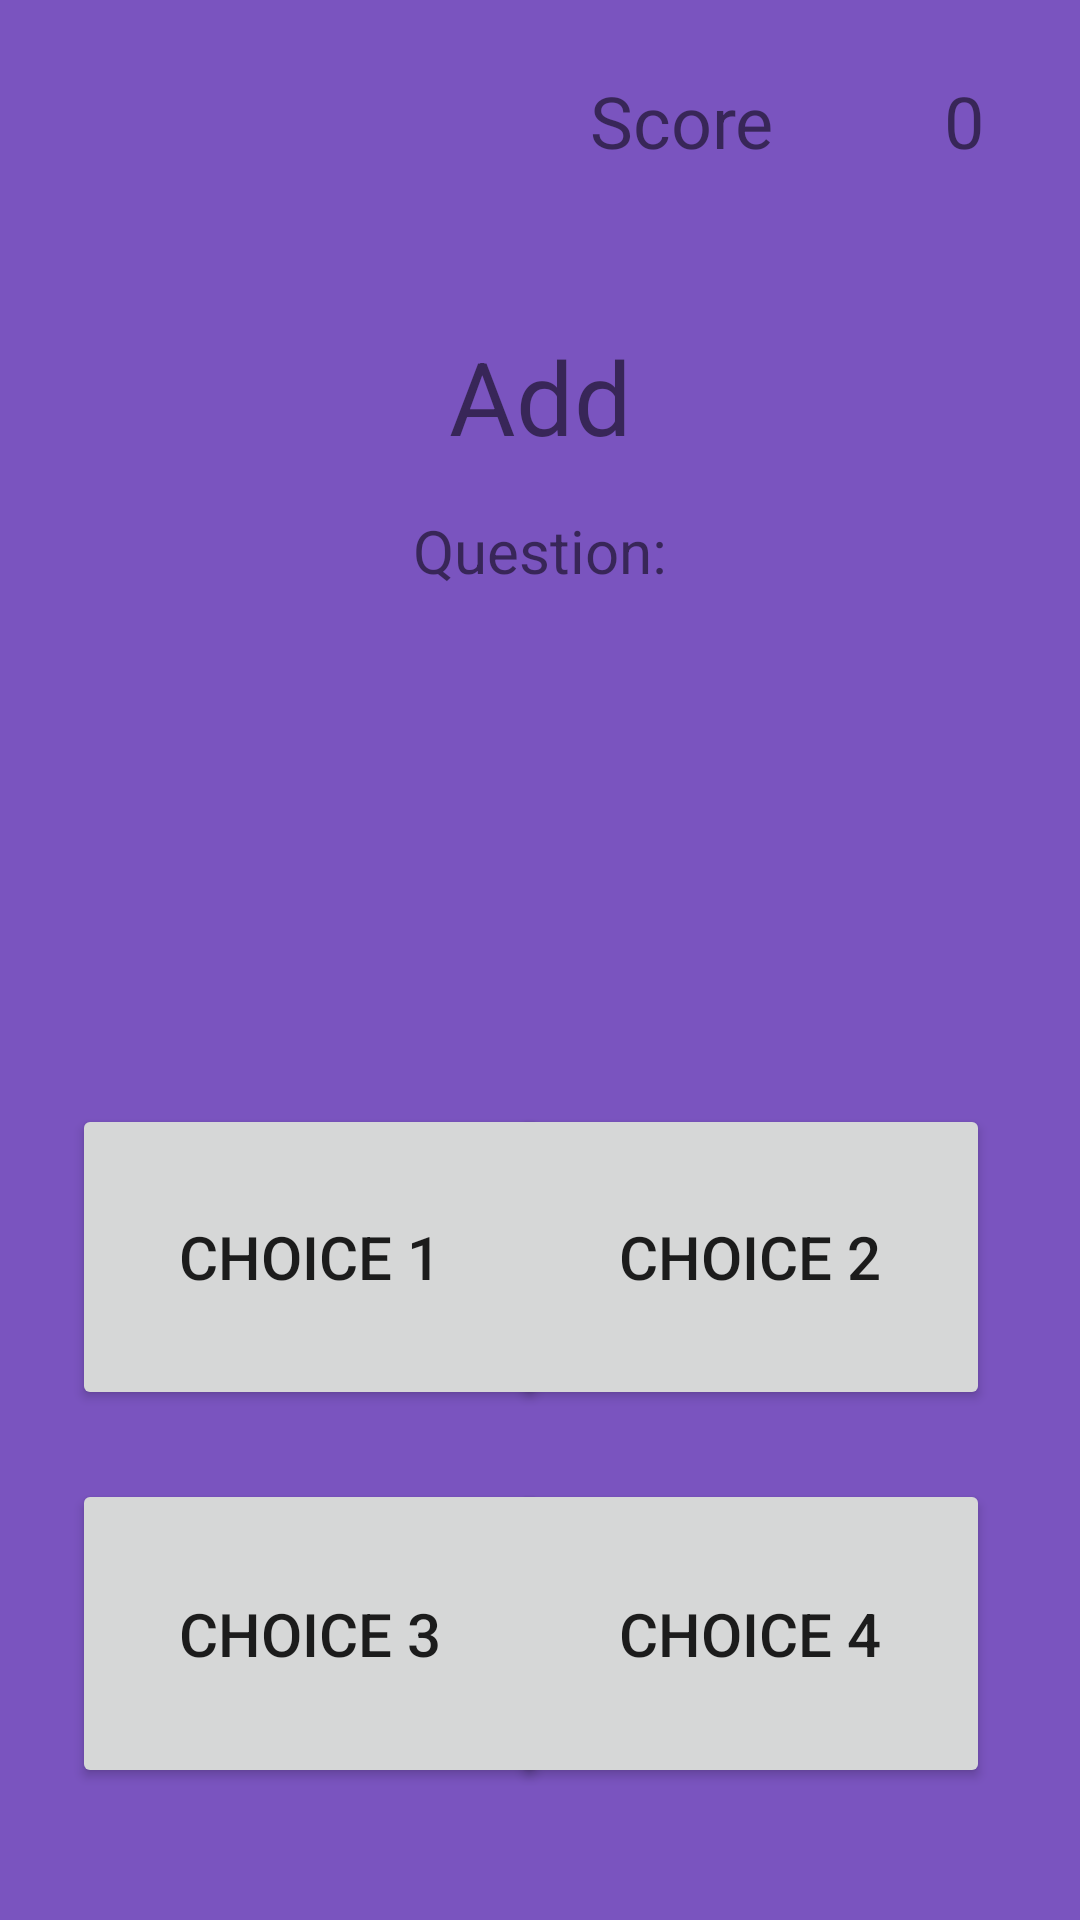

Produce the Android XML layout that renders to this screen, including the resource entries it uses.
<!-- AndroidManifest.xml: application theme Theme.COM413Application -->
<!-- res/layout/fragment_add.xml -->
<?xml version="1.0" encoding="utf-8"?>
<androidx.constraintlayout.widget.ConstraintLayout xmlns:android="http://schemas.android.com/apk/res/android"
    xmlns:app="http://schemas.android.com/apk/res-auto"
    xmlns:tools="http://schemas.android.com/tools"
    android:id="@+id/relativeLayout"
    android:layout_width="match_parent"
    android:layout_height="match_parent"
    android:background="#7A54BF">


    <TextView
        android:id="@+id/score_text"
        android:layout_width="wrap_content"
        android:layout_height="wrap_content"
        android:layout_marginTop="24dp"
        android:layout_marginEnd="102dp"
        android:text="Score"
        android:textSize="24sp"
        app:layout_constraintEnd_toEndOf="parent"
        app:layout_constraintTop_toTopOf="parent" />

    <TextView
        android:id="@+id/score"
        android:layout_width="wrap_content"
        android:layout_height="wrap_content"
        android:layout_marginTop="24dp"
        android:layout_marginEnd="32dp"
        android:text="0"
        android:textSize="24sp"
        app:layout_constraintEnd_toEndOf="parent"
        app:layout_constraintTop_toTopOf="parent" />

    <TextView
        android:id="@+id/question"
        android:layout_width="172dp"
        android:layout_height="93dp"
        android:padding="8dp"
        android:textAlignment="center"
        android:textSize="48sp"
        app:layout_constraintEnd_toEndOf="parent"
        app:layout_constraintStart_toStartOf="parent"
        app:layout_constraintTop_toBottomOf="@+id/qNumberText" />

    <Button
        android:id="@+id/choice1"
        android:layout_width="0dp"
        android:layout_height="0dp"
        android:text="CHOICE 1"
        android:textSize="20sp"
        app:layout_constraintBottom_toBottomOf="@+id/choice2"
        app:layout_constraintEnd_toEndOf="@+id/choice3"
        app:layout_constraintStart_toStartOf="@+id/choice3"
        app:layout_constraintTop_toTopOf="@+id/choice2" />

    <Button
        android:id="@+id/choice2"
        android:layout_width="0dp"
        android:layout_height="102dp"
        android:layout_marginBottom="23dp"
        android:text="CHOICE 2"
        android:textSize="20sp"
        app:layout_constraintBottom_toTopOf="@+id/choice4"
        app:layout_constraintEnd_toEndOf="@+id/choice4"
        app:layout_constraintStart_toStartOf="@+id/choice4" />

    <Button
        android:id="@+id/choice3"
        android:layout_width="159dp"
        android:layout_height="0dp"
        android:layout_marginStart="24dp"
        android:text="CHOICE 3"
        android:textSize="20sp"
        app:layout_constraintBottom_toBottomOf="@+id/choice4"
        app:layout_constraintStart_toStartOf="parent"
        app:layout_constraintTop_toTopOf="@+id/choice4" />

    <Button
        android:id="@+id/choice4"
        android:layout_width="160dp"
        android:layout_height="103dp"
        android:layout_marginEnd="30dp"
        android:layout_marginBottom="44dp"
        android:text="CHOICE 4"
        android:textSize="20sp"
        app:layout_constraintBottom_toBottomOf="parent"
        app:layout_constraintEnd_toEndOf="parent" />

    <TextView
        android:id="@+id/qNumberText"
        android:layout_width="195dp"
        android:layout_height="30dp"
        android:layout_marginTop="170dp"
        android:text="Question:"
        android:textAlignment="center"
        android:textSize="20sp"
        app:layout_constraintEnd_toEndOf="parent"
        app:layout_constraintStart_toStartOf="parent"
        app:layout_constraintTop_toTopOf="parent" />

    <TextView
        android:id="@+id/subtractTitle"
        android:layout_width="134dp"
        android:layout_height="39dp"
        android:layout_marginTop="53dp"
        android:layout_marginBottom="52dp"
        android:text="Add"
        android:textAlignment="center"
        android:textSize="34sp"
        app:layout_constraintBottom_toBottomOf="@+id/qNumberText"
        app:layout_constraintEnd_toEndOf="parent"
        app:layout_constraintStart_toStartOf="parent"
        app:layout_constraintTop_toBottomOf="@+id/score_text" />


</androidx.constraintlayout.widget.ConstraintLayout>
<!-- resources referenced by this layout -->
<resources>
  <style name="Theme.COM413Application" parent="Base.Theme.COM413Application" />
  <style name="Base.Theme.COM413Application" parent="Theme.MaterialComponents.Light.NoActionBar">
          
          <item name="colorPrimary">#272727</item>
          <item name="colorPrimaryDark">#000000</item>
          <item name="colorAccent">#7A54BF</item>
      </style>
</resources>
